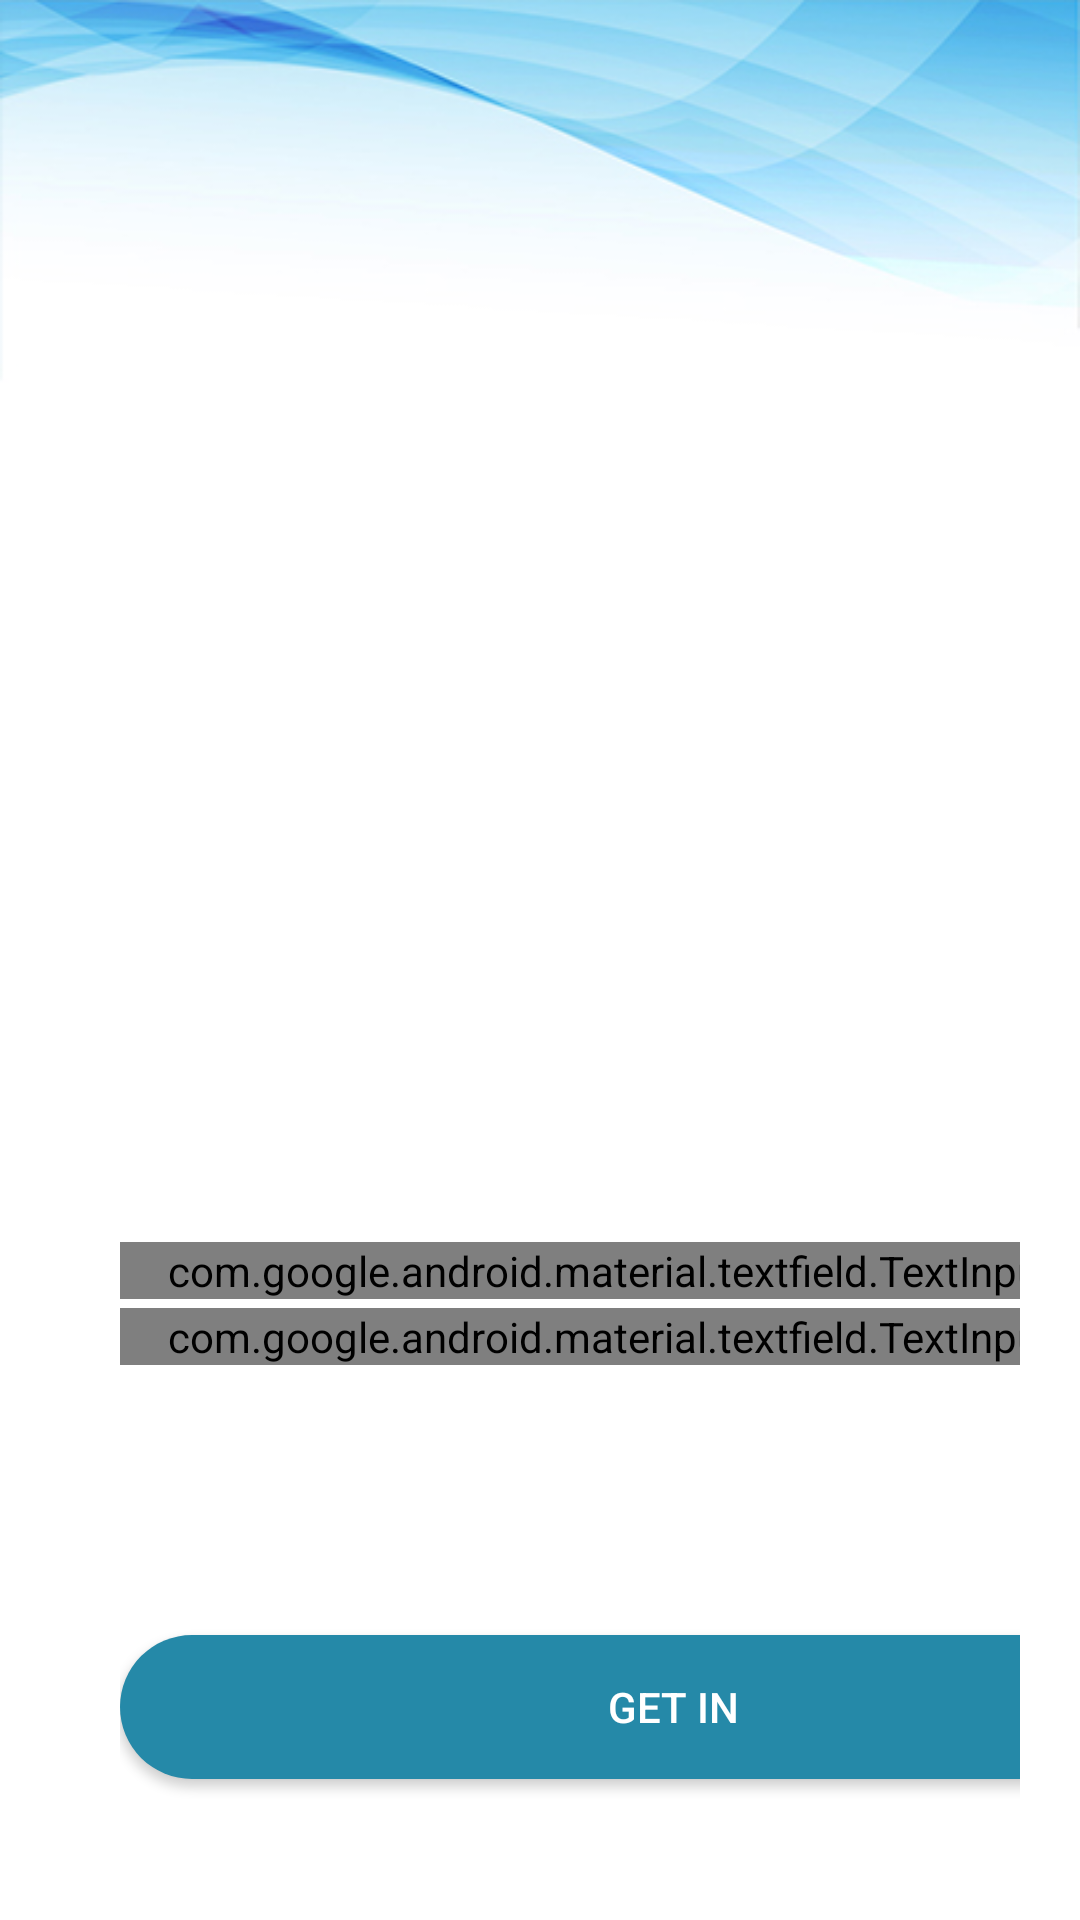

Android layout source for this screen:
<!-- AndroidManifest.xml: application theme AppTheme -->
<!-- res/layout/activity_passw.xml -->
<?xml version="1.0" encoding="utf-8"?>
<LinearLayout xmlns:android="http://schemas.android.com/apk/res/android"
    xmlns:app="http://schemas.android.com/apk/res-auto"
    xmlns:tools="http://schemas.android.com/tools"
    android:layout_width="match_parent"
    android:layout_height="match_parent"
    android:orientation="vertical"
    android:background="@drawable/hd3"
    android:padding="20dp"
    tools:context=".MainActivity">

   <LinearLayout
android:layout_width="369dp"
android:layout_height="400dp"
android:layout_marginLeft="20dp"
android:layout_marginTop="350dp"
android:layout_marginBottom="20dp"
android:orientation="vertical">

<androidx.appcompat.widget.AppCompatTextView
    android:id="@+id/wel"
    android:layout_width="match_parent"
    android:layout_height="40dp"
    android:layout_marginBottom="4dp"
    android:fontFamily="@font/arvo"
    android:textColor="#000000"
    android:textSize="18sp" />

<com.google.android.material.textfield.TextInputLayout
    android:id="@+id/password"
    style="@style/Widget.MaterialComponents.TextInputLayout.OutlinedBox"
    android:layout_width="match_parent"
    android:layout_height="wrap_content"
    android:hint="Password"
    app:passwordToggleEnabled="true">

    <com.google.android.material.textfield.TextInputEditText
        android:layout_width="match_parent"
        android:layout_height="wrap_content"
        android:inputType="textPassword" />
</com.google.android.material.textfield.TextInputLayout>

<com.google.android.material.textfield.TextInputLayout
    android:id="@+id/cpassword"
    style="@style/Widget.MaterialComponents.TextInputLayout.OutlinedBox"
    android:layout_width="match_parent"
    android:layout_height="wrap_content"
    android:hint="Confirm Password"
    android:layout_marginTop="3dp"
    app:passwordToggleEnabled="true">

    <com.google.android.material.textfield.TextInputEditText
        android:layout_width="match_parent"
        android:layout_height="wrap_content"
        android:inputType="textPassword" />
</com.google.android.material.textfield.TextInputLayout>

<androidx.appcompat.widget.AppCompatTextView
    android:id="@+id/wel1"
    android:layout_width="match_parent"
    android:layout_height="40dp"
    android:layout_marginTop="20dp"
    android:fontFamily="@font/arvo"
    android:textColor="#BFBFBF"
    android:textSize="12sp" />

<Button
    android:layout_width="match_parent"
    android:layout_height="wrap_content"
    android:layout_marginTop="30dp"
    android:layout_marginBottom="5dp"
    android:background="@drawable/button_shape"
    android:onClick="gin"
    android:text="Get in"
    android:textColor="#FFFFFF"
    tools:ignore="OnClick" />


</LinearLayout>
    </LinearLayout>
<!-- resources referenced by this layout -->
<resources>
  <!-- drawable button_shape (drawable) -->
  <?xml version="1.0" encoding="UTF-8"?>
  <selector xmlns:android="http://schemas.android.com/apk/res/android">
      <item android:state_pressed="true" >
          <shape>
              <solid
                  android:color="#1a647a" />
              <corners
                  android:radius="100dp" />
              <padding
                  android:left="10dp"
                  android:top="10dp"
                  android:right="10dp"
                  android:bottom="10dp" />
          </shape>
      </item>
      <item>
          <shape>
              <solid
                  android:color="#2589a8"
                  />
              <corners
                  android:radius="100dp" />
              <padding
                  android:left="10dp"
                  android:top="10dp"
                  android:right="10dp"
                  android:bottom="10dp" />
          </shape>
      </item>
  </selector>
  <!-- drawable hd3: jpg bitmap (drawable-v24, 61216 bytes) -->
  <style name="AppTheme" parent="Theme.AppCompat.Light.NoActionBar">
          
          <item name="colorPrimary">@color/colorPrimary</item>
          <item name="colorPrimaryDark">@color/colorPrimaryDark</item>
          <item name="colorAccent">@color/colorAccent</item>
          <item name="android:statusBarColor">#2589a8</item>
  
  
      </style>
  <color name="colorPrimary">#008577</color>
  <color name="colorPrimaryDark">#00574B</color>
  <color name="colorAccent">#D81B60</color>
</resources>
